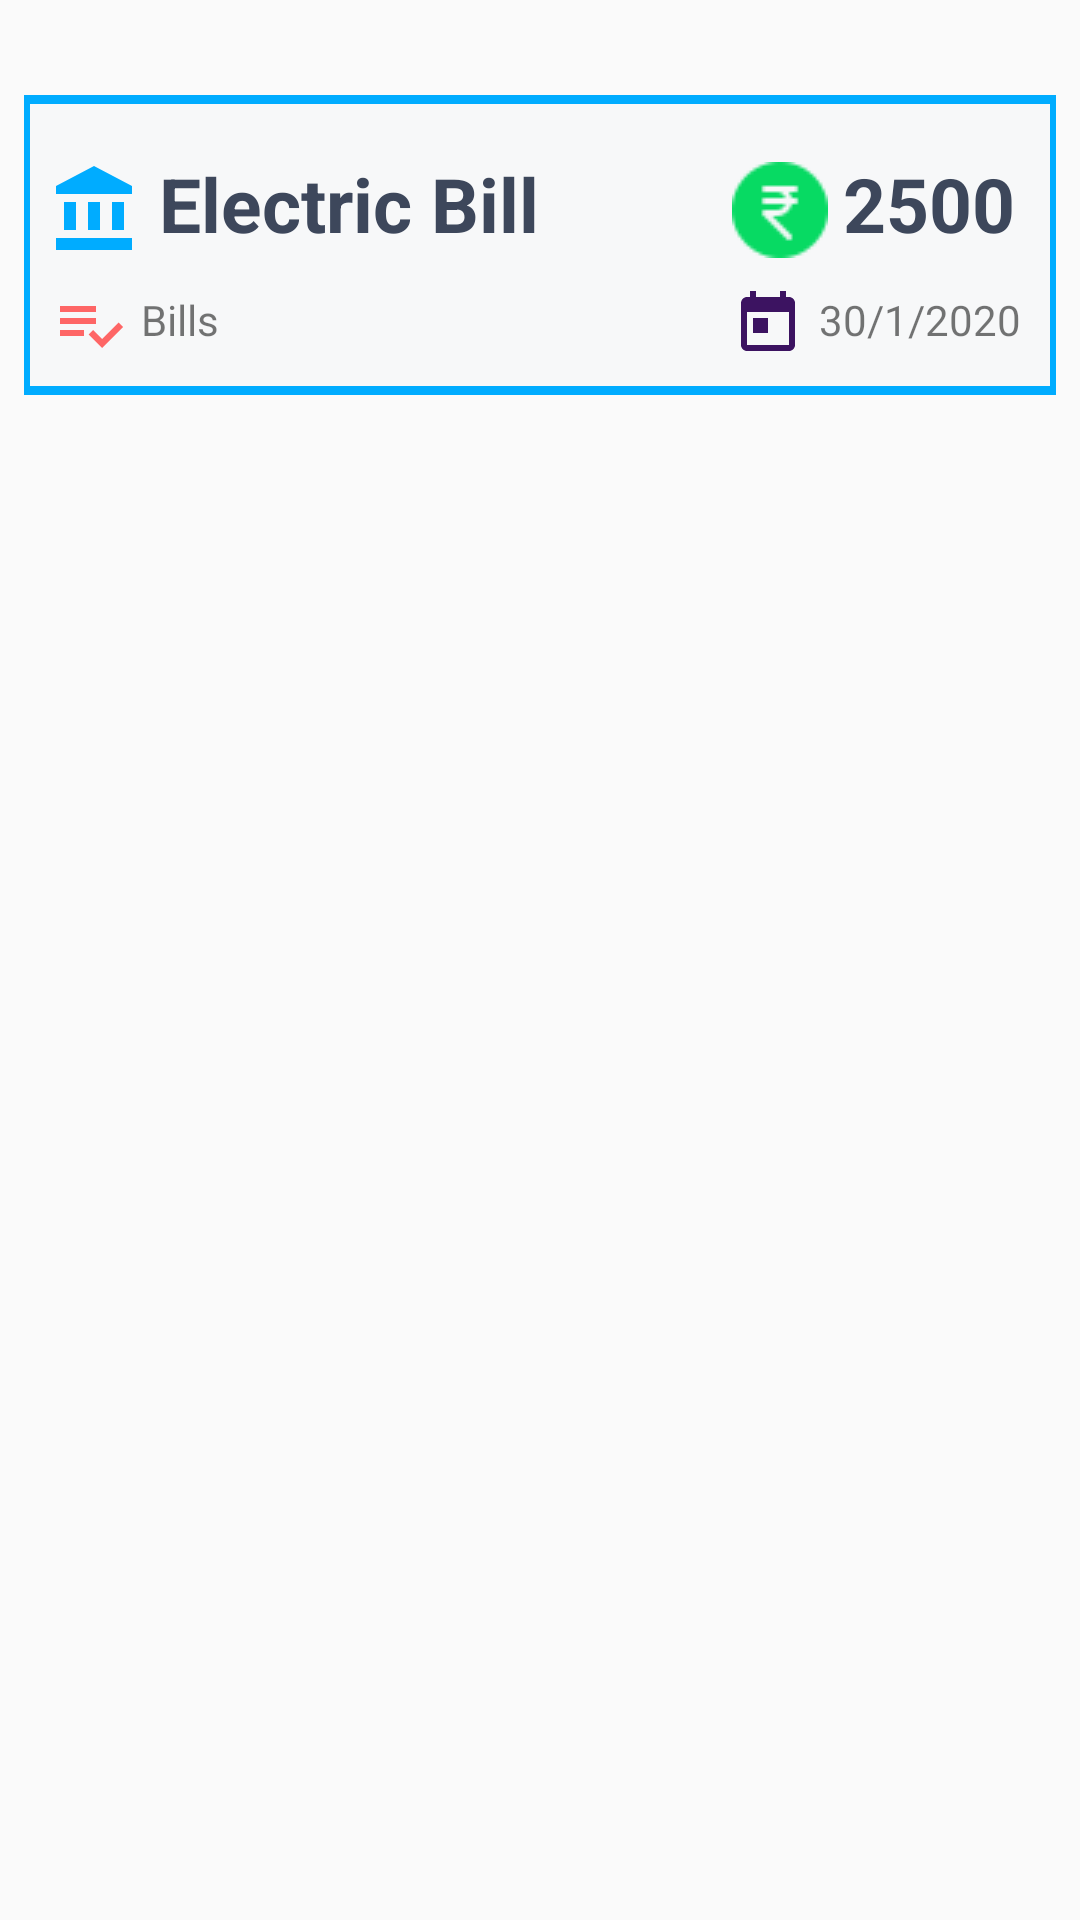

Android layout source for this screen:
<!-- AndroidManifest.xml: application theme AppTheme -->
<!-- res/layout/activity_custom__expenses__list.xml -->
<?xml version="1.0" encoding="utf-8"?>

<androidx.constraintlayout.widget.ConstraintLayout xmlns:android="http://schemas.android.com/apk/res/android"
    xmlns:app="http://schemas.android.com/apk/res-auto"
    xmlns:tools="http://schemas.android.com/tools"
    android:layout_width="match_parent"
    android:layout_height="match_parent"
    tools:context=".Custom_Expenses_List">

    <View
        android:id="@+id/view"
        android:layout_width="match_parent"
        android:layout_height="100dp"
        android:layout_marginStart="8dp"
        android:layout_marginTop="8dp"
        android:layout_marginEnd="8dp"
        android:layout_marginBottom="8dp"
        android:background="@color/colorPrimary"
        android:backgroundTint="@color/colorPrimary"
        app:layout_constraintBottom_toBottomOf="parent"
        app:layout_constraintEnd_toEndOf="parent"
        app:layout_constraintHorizontal_bias="0.0"
        app:layout_constraintStart_toStartOf="parent"
        app:layout_constraintTop_toTopOf="parent"
        app:layout_constraintVertical_bias="0.045" />

    <View
        android:id="@+id/view1"
        android:layout_width="match_parent"
        android:layout_height="94dp"
        android:layout_marginStart="10dp"
        android:layout_marginTop="8dp"
        android:layout_marginEnd="10dp"
        android:layout_marginBottom="8dp"
        android:background="@color/colorAccent"
        android:backgroundTint="@color/colorAccent"
        app:layout_constraintBottom_toBottomOf="@+id/view"
        app:layout_constraintEnd_toEndOf="@+id/view"
        app:layout_constraintStart_toStartOf="@+id/view"
        app:layout_constraintTop_toTopOf="@+id/view" />

    <TextView
        android:id="@+id/TitleExp"
        android:layout_width="280dp"
        android:layout_height="38dp"
        android:layout_marginStart="16dp"
        android:layout_marginTop="17dp"
        android:layout_marginEnd="12dp"
        android:layout_marginBottom="17dp"
        android:drawableLeft="@drawable/ic_account_32dp"
        android:drawablePadding="5dp"
        android:padding="0dp"
        android:text="Electric Bill"
        android:textColor="@color/colorPrimaryDark"
        android:textSize="25dp"
        android:textStyle="bold"
        app:layout_constraintBottom_toBottomOf="parent"
        app:layout_constraintEnd_toEndOf="parent"
        app:layout_constraintHorizontal_bias="0.0"
        app:layout_constraintStart_toStartOf="parent"
        app:layout_constraintTop_toTopOf="parent"
        app:layout_constraintVertical_bias="0.060000002" />

    <TextView
        android:id="@+id/AmountExp"
        android:layout_width="100dp"
        android:layout_height="38dp"
        android:layout_marginStart="12dp"
        android:layout_marginTop="8dp"
        android:layout_marginEnd="16dp"
        android:layout_marginBottom="8dp"
        android:drawableLeft="@drawable/rupee"
        android:drawablePadding="5dp"
        android:padding="0dp"
        android:text="2500"
        android:textColor="@color/colorPrimaryDark"
        android:textSize="25dp"
        android:textStyle="bold"
        app:layout_constraintBottom_toTopOf="@+id/expdate"
        app:layout_constraintEnd_toEndOf="parent"
        app:layout_constraintHorizontal_bias="1.0"
        app:layout_constraintStart_toEndOf="@+id/TitleExp"
        app:layout_constraintTop_toTopOf="@+id/TitleExp"
        app:layout_constraintVertical_bias="1.0" />

    <TextView
        android:id="@+id/categorytitle"
        android:layout_width="280dp"
        android:layout_height="22dp"
        android:layout_marginStart="16dp"
        android:layout_marginTop="8dp"
        android:layout_marginEnd="12dp"
        android:layout_marginBottom="8dp"
        android:drawableLeft="@drawable/ic_playlist_add_check_black_24dp"
        android:drawablePadding="5dp"
        android:padding="0dp"
        android:text="Bills"
        app:layout_constraintBottom_toBottomOf="parent"
        app:layout_constraintEnd_toEndOf="@+id/TitleExp"
        app:layout_constraintStart_toStartOf="@+id/TitleExp"
        app:layout_constraintTop_toBottomOf="@+id/TitleExp"
        app:layout_constraintVertical_bias="0.0" />

    <TextView
        android:id="@+id/expdate"
        android:layout_width="100dp"
        android:layout_height="22dp"
        android:layout_marginStart="12dp"
        android:layout_marginTop="8dp"
        android:layout_marginEnd="16dp"
        android:layout_marginBottom="8dp"
        android:drawableLeft="@drawable/ic_today_black_24dp"
        android:drawablePadding="5dp"
        android:padding="0dp"
        android:text="30/1/2020"
        app:layout_constraintBottom_toBottomOf="@+id/categorytitle"
        app:layout_constraintEnd_toEndOf="parent"
        app:layout_constraintHorizontal_bias="1.0"
        app:layout_constraintStart_toEndOf="@+id/categorytitle"
        app:layout_constraintTop_toTopOf="@+id/categorytitle" />


</androidx.constraintlayout.widget.ConstraintLayout>
<!-- resources referenced by this layout -->
<resources>
  <color name="colorAccent">#f7f8f9</color>
  <color name="colorPrimary">#00acff</color>
  <color name="colorPrimaryDark">#3d475b</color>
  <!-- drawable ic_account_32dp (drawable) -->
  <vector android:height="32dp" android:tint="#00ACFF"
      android:viewportHeight="24.0" android:viewportWidth="24.0"
      android:width="32dp" xmlns:android="http://schemas.android.com/apk/res/android">
      <path android:fillColor="#FF000000" android:pathData="M4,10v7h3v-7L4,10zM10,10v7h3v-7h-3zM2,22h19v-3L2,19v3zM16,10v7h3v-7h-3zM11.5,1L2,6v2h19L21,6l-9.5,-5z"/>
  </vector>
  <!-- drawable ic_playlist_add_check_black_24dp (drawable) -->
  <vector android:height="24dp" android:tint="#FE6666"
      android:viewportHeight="24.0" android:viewportWidth="24.0"
      android:width="24dp" xmlns:android="http://schemas.android.com/apk/res/android">
      <path android:fillColor="#FF000000" android:pathData="M14,10L2,10v2h12v-2zM14,6L2,6v2h12L14,6zM2,16h8v-2L2,14v2zM21.5,11.5L23,13l-6.99,7 -4.51,-4.5L13,14l3.01,3 5.49,-5.5z"/>
  </vector>
  <!-- drawable ic_today_black_24dp (drawable) -->
  <vector android:height="24dp" android:tint="#3C1361"
      android:viewportHeight="24.0" android:viewportWidth="24.0"
      android:width="24dp" xmlns:android="http://schemas.android.com/apk/res/android">
      <path android:fillColor="#FF000000" android:pathData="M19,3h-1L18,1h-2v2L8,3L8,1L6,1v2L5,3c-1.11,0 -1.99,0.9 -1.99,2L3,19c0,1.1 0.89,2 2,2h14c1.1,0 2,-0.9 2,-2L21,5c0,-1.1 -0.9,-2 -2,-2zM19,19L5,19L5,8h14v11zM7,10h5v5L7,15z"/>
  </vector>
  <!-- drawable rupee: png bitmap (drawable, 951 bytes) -->
  <style name="AppTheme" parent="Theme.AppCompat.Light.NoActionBar">
          
          <item name="colorPrimary">@color/colorAccent</item>
          <item name="colorPrimaryDark">@color/colorPrimary</item>
          <item name="colorAccent">@color/colorPrimary</item>
      </style>
</resources>
